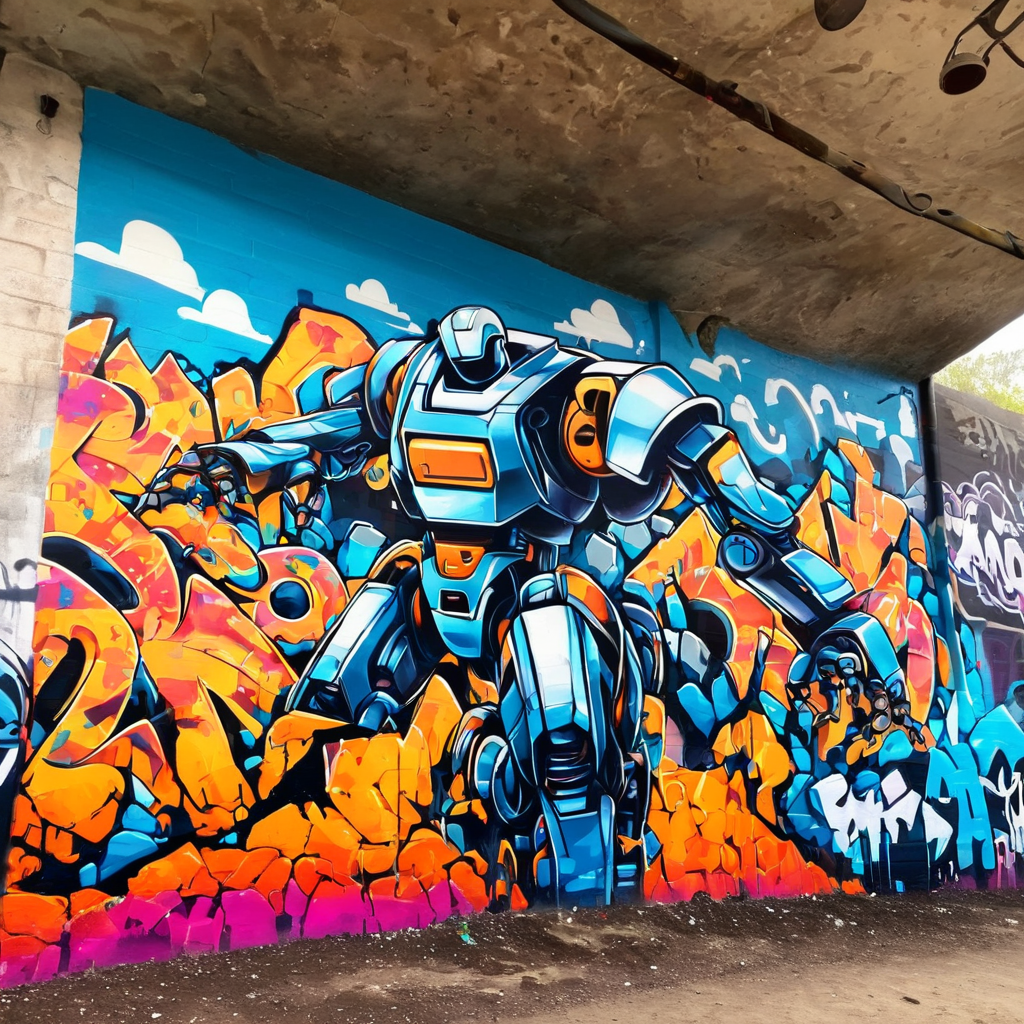
Generation parameters embedded in this image by ComfyUI (PNG 'prompt' text chunk: the API-format workflow graph, JSON):
{"15":{"inputs":{"filename_prefix":"ComfyUI","images":["39",0]},"class_type":"SaveImage","_meta":{"title":"Save Image"}},"29":{"inputs":{"ckpt_name":"Juggernaut_X_RunDiffusion.safetensors"},"class_type":"CheckpointLoaderSimple","_meta":{"title":"Load Checkpoint"}},"30":{"inputs":{"text":"a robot in a cave","clip":["29",1]},"class_type":"CLIPTextEncode","_meta":{"title":"Positive Prompt"}},"31":{"inputs":{"text":"","clip":["29",1]},"class_type":"CLIPTextEncode","_meta":{"title":"Negative Prompt"}},"32":{"inputs":{"text":["34",0],"clip":["29",1]},"class_type":"CLIPTextEncode","_meta":{"title":"Positive Prompt from Styles"}},"33":{"inputs":{"text":["34",1],"clip":["29",1]},"class_type":"CLIPTextEncode","_meta":{"title":"Negative Prompt from Styles"}},"34":{"inputs":{"styles":"No Style"},"class_type":"Load Styles CSV","_meta":{"title":"Load Styles CSV 1"}},"35":{"inputs":{"width":1024,"height":1024,"batch_size":1},"class_type":"EmptyLatentImage","_meta":{"title":"Empty Latent Image"}},"36":{"inputs":{"conditioning_to":["30",0],"conditioning_from":["32",0]},"class_type":"ConditioningConcat","_meta":{"title":"Conditioning (Concat)"}},"37":{"inputs":{"conditioning_to":["31",0],"conditioning_from":["33",0]},"class_type":"ConditioningConcat","_meta":{"title":"Conditioning (Concat)"}},"38":{"inputs":{"seed":2024,"steps":30,"cfg":7.0,"sampler_name":"dpmpp_2m","scheduler":"karras","denoise":1.0,"model":["29",0],"positive":["43",0],"negative":["44",0],"latent_image":["35",0]},"class_type":"KSampler","_meta":{"title":"KSampler"}},"39":{"inputs":{"samples":["38",0],"vae":["29",2]},"class_type":"VAEDecode","_meta":{"title":"VAE Decode"}},"40":{"inputs":{"styles":"Painting | Graffiti"},"class_type":"Load Styles CSV","_meta":{"title":"Load Styles CSV 2"}},"41":{"inputs":{"text":["40",0],"clip":["29",1]},"class_type":"CLIPTextEncode","_meta":{"title":"Positive Prompt from Styles"}},"42":{"inputs":{"text":["40",1],"clip":["29",1]},"class_type":"CLIPTextEncode","_meta":{"title":"Negative Prompt from Styles"}},"43":{"inputs":{"conditioning_to":["36",0],"conditioning_from":["41",0]},"class_type":"ConditioningConcat","_meta":{"title":"Conditioning (Concat)"}},"44":{"inputs":{"conditioning_to":["37",0],"conditioning_from":["42",0]},"class_type":"ConditioningConcat","_meta":{"title":"Conditioning (Concat)"}}}